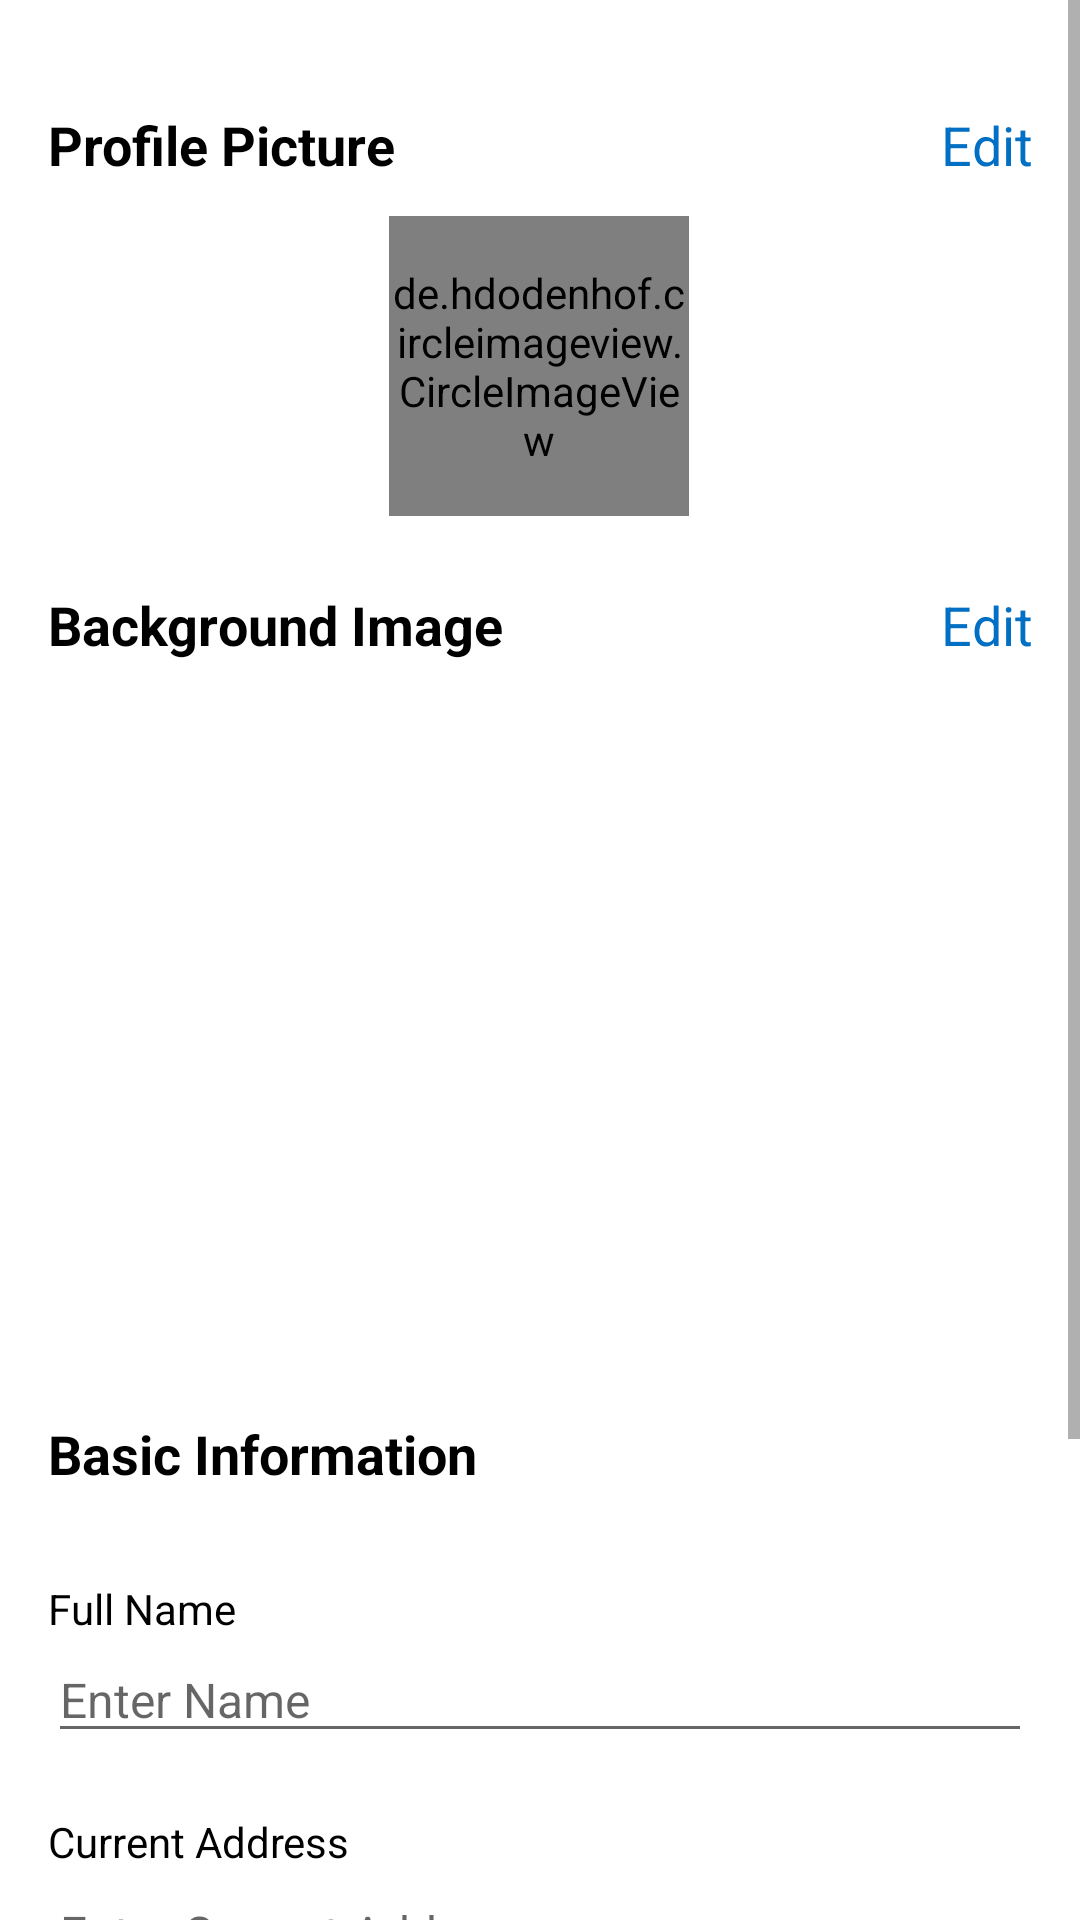

Produce the Android XML layout that renders to this screen, including the resource entries it uses.
<!-- AndroidManifest.xml: application theme Theme.Codehub -->
<!-- res/layout/activity_edit_profile.xml -->
<?xml version="1.0" encoding="utf-8"?>
<RelativeLayout
    xmlns:android="http://schemas.android.com/apk/res/android"
    xmlns:app="http://schemas.android.com/apk/res-auto"
    xmlns:tools="http://schemas.android.com/tools"
    android:layout_width="match_parent"
    android:layout_height="match_parent"
    android:id="@+id/root_layout"
    >

    <ScrollView
        android:layout_width="match_parent"
        android:layout_height="match_parent">

        <androidx.constraintlayout.widget.ConstraintLayout
            android:id="@+id/container"
            android:layout_width="match_parent"
            android:layout_height="wrap_content"
            android:padding="@dimen/activity_horizontal_margin">


            <de.hdodenhof.circleimageview.CircleImageView
                android:id="@+id/profile_picture"
                android:layout_width="100dp"
                android:layout_height="100dp"
                android:layout_marginStart="8dp"
                android:layout_marginTop="56dp"
                android:layout_marginEnd="8dp"
                android:src="@drawable/boy_avatar"
                app:civ_border_color="#FF000000"
                app:civ_border_width="2dp"
                app:layout_constraintEnd_toEndOf="parent"
                app:layout_constraintHorizontal_bias="0.498"
                app:layout_constraintStart_toStartOf="parent"
                app:layout_constraintTop_toTopOf="parent" />


            <LinearLayout
                android:id="@+id/background_image_layout"
                android:layout_width="match_parent"
                android:layout_height="wrap_content"
                android:layout_marginStart="0dp"
                android:layout_marginTop="180dp"

                android:layout_marginEnd="0dp"
                android:orientation="horizontal"
                app:layout_constraintEnd_toEndOf="parent"
                app:layout_constraintHorizontal_bias="0.0"
                app:layout_constraintStart_toStartOf="parent"
                app:layout_constraintTop_toTopOf="parent">

                <TextView
                    android:id="@+id/profile_picture_label"
                    android:layout_width="wrap_content"
                    android:layout_height="wrap_content"
                    android:layout_gravity="left"
                    android:layout_weight="1"
                    android:text="Background Image"
                    android:textColor="@color/black"
                    android:textSize="@dimen/subheading"
                    android:textStyle="bold"
                    app:layout_constraintStart_toStartOf="parent"
                    app:layout_constraintTop_toTopOf="parent" />

                <TextView
                    android:id="@+id/edit_background_image"
                    android:layout_width="wrap_content"
                    android:layout_height="wrap_content"
                    android:layout_weight="1"
                    android:gravity="right"
                    android:text="Edit"
                    android:textColor="@color/blue_link"
                    android:textSize="@dimen/subheading"
                    app:layout_constraintStart_toStartOf="parent"
                    app:layout_constraintTop_toTopOf="parent" />
            </LinearLayout>


            <LinearLayout
                android:id="@+id/profile_picture_layout"
                android:layout_width="match_parent"
                android:layout_height="wrap_content"
                android:layout_marginStart="0dp"
                android:layout_marginTop="20dp"
                android:layout_marginEnd="0dp"
                android:orientation="horizontal"
                app:layout_constraintEnd_toEndOf="parent"
                app:layout_constraintHorizontal_bias="0.0"
                app:layout_constraintStart_toStartOf="parent"
                app:layout_constraintTop_toTopOf="parent">

                <TextView
                    android:id="@+id/profile_picture_text"
                    android:layout_width="wrap_content"
                    android:layout_height="wrap_content"
                    android:layout_gravity="left"
                    android:layout_weight="1"
                    android:text="Profile Picture"
                    android:textColor="@color/black"
                    android:textSize="@dimen/subheading"
                    android:textStyle="bold"
                    app:layout_constraintStart_toStartOf="parent"
                    app:layout_constraintTop_toTopOf="parent" />

                <TextView
                    android:id="@+id/edit_profile_picture"
                    android:layout_width="wrap_content"
                    android:layout_height="wrap_content"
                    android:layout_weight="1"
                    android:gravity="right"
                    android:text="Edit"
                    android:textColor="@color/blue_link"
                    android:textSize="@dimen/subheading"
                    app:layout_constraintStart_toStartOf="parent"
                    app:layout_constraintTop_toTopOf="parent" />
            </LinearLayout>

            <ImageView
                android:id="@+id/background_image"
                android:layout_width="300dp"
                android:layout_height="200dp"
                android:layout_marginTop="12dp"
                app:layout_constraintEnd_toEndOf="parent"
                app:layout_constraintHorizontal_bias="0.497"
                app:layout_constraintStart_toStartOf="parent"
                app:layout_constraintTop_toBottomOf="@+id/background_image_layout"
                app:srcCompat="@drawable/background_image" />


            <Button
                android:id="@+id/save_changes_button"
                android:layout_width="wrap_content"
                android:layout_height="wrap_content"
                android:layout_marginTop="50dp"
                android:text="Save Changes"
                android:textSize="@dimen/body"
                app:layout_constraintEnd_toEndOf="parent"
                app:layout_constraintTop_toBottomOf="@+id/linearLayout" />

            <LinearLayout
                android:id="@+id/linearLayout"
                android:layout_width="match_parent"
                android:layout_height="wrap_content"
                android:layout_marginTop="40dp"
                android:orientation="vertical"
                app:layout_constraintEnd_toEndOf="parent"
                app:layout_constraintStart_toStartOf="parent"
                app:layout_constraintTop_toBottomOf="@+id/background_image">

                <TextView
                    android:id="@+id/information_text"
                    android:layout_width="wrap_content"
                    android:layout_height="wrap_content"
                    android:layout_gravity="left"
                    android:layout_weight="1"
                    android:layout_marginBottom="30dp"
                    android:text="Basic Information"
                    android:textColor="@color/black"
                    android:textSize="@dimen/subheading"
                    android:textStyle="bold" />

                <TextView
                    android:id="@+id/full_name_label"
                    android:layout_width="wrap_content"
                    android:layout_height="wrap_content"
                    android:layout_gravity="left"
                    android:layout_weight="1"
                    android:text="Full Name"
                    android:textColor="@color/black"
                    android:textSize="@dimen/sub_body" />

                <EditText
                    android:id="@+id/full_name"
                    android:layout_width="match_parent"
                    android:layout_height="wrap_content"
                    android:layout_weight="1"
                    android:ems="10"
                    android:layout_marginBottom="20dp"
                    android:hint="Enter Name"
                    android:inputType="textPersonName"
                    android:textSize="@dimen/body" />

                <TextView
                    android:id="@+id/current_address_label"
                    android:layout_width="wrap_content"
                    android:layout_height="wrap_content"
                    android:layout_gravity="left"
                    android:layout_weight="1"
                    android:text="Current Address"
                    android:textColor="@color/black"
                    android:textSize="@dimen/sub_body" />

                <EditText
                    android:id="@+id/current_address"
                    android:layout_width="match_parent"
                    android:layout_height="wrap_content"
                    android:layout_weight="1"
                    android:ems="10"
                    android:layout_marginBottom="20dp"
                    android:hint="Enter Current Address"
                    android:inputType="textPersonName"
                    android:textSize="@dimen/body" />

                <TextView
                    android:id="@+id/current_occupation_label"
                    android:layout_width="wrap_content"
                    android:layout_height="wrap_content"
                    android:layout_gravity="left"
                    android:layout_weight="1"
                    android:text="Current Occupation"
                    android:textColor="@color/black"
                    android:textSize="@dimen/sub_body" />

                <EditText
                    android:id="@+id/current_occupation"
                    android:layout_width="match_parent"
                    android:layout_height="wrap_content"
                    android:layout_weight="1"
                    android:ems="10"
                    android:hint="Enter Current Occupation"
                    android:inputType="textPersonName"
                    android:textSize="@dimen/body" />
            </LinearLayout>

            
            
            
            
            
            
            
            
            

        </androidx.constraintlayout.widget.ConstraintLayout>

    </ScrollView>
</RelativeLayout>
<!-- resources referenced by this layout -->
<resources>
  <color name="black">#FF000000</color>
  <color name="blue_link">#006fc4</color>
  <dimen name="activity_horizontal_margin">16dp</dimen>
  <dimen name="body">16sp</dimen>
  <dimen name="sub_body">14sp</dimen>
  <dimen name="subheading">18sp</dimen>
  <style name="Theme.Codehub" parent="Theme.MaterialComponents.DayNight.DarkActionBar">
          
          <item name="colorPrimary">@color/purple_500</item>
          <item name="colorPrimaryVariant">@color/purple_700</item>
          <item name="colorOnPrimary">@color/white</item>
          
          <item name="colorSecondary">@color/teal_200</item>
          <item name="colorSecondaryVariant">@color/teal_700</item>
          <item name="colorOnSecondary">@color/black</item>
          
          <item name="android:statusBarColor" tools:targetApi="l">?attr/colorPrimaryVariant</item>
          
      </style>
  <color name="purple_500">#FF6200EE</color>
  <color name="purple_700">#FF3700B3</color>
  <color name="white">#FFFFFFFF</color>
  <color name="teal_200">#FF03DAC5</color>
  <color name="teal_700">#FF018786</color>
</resources>
